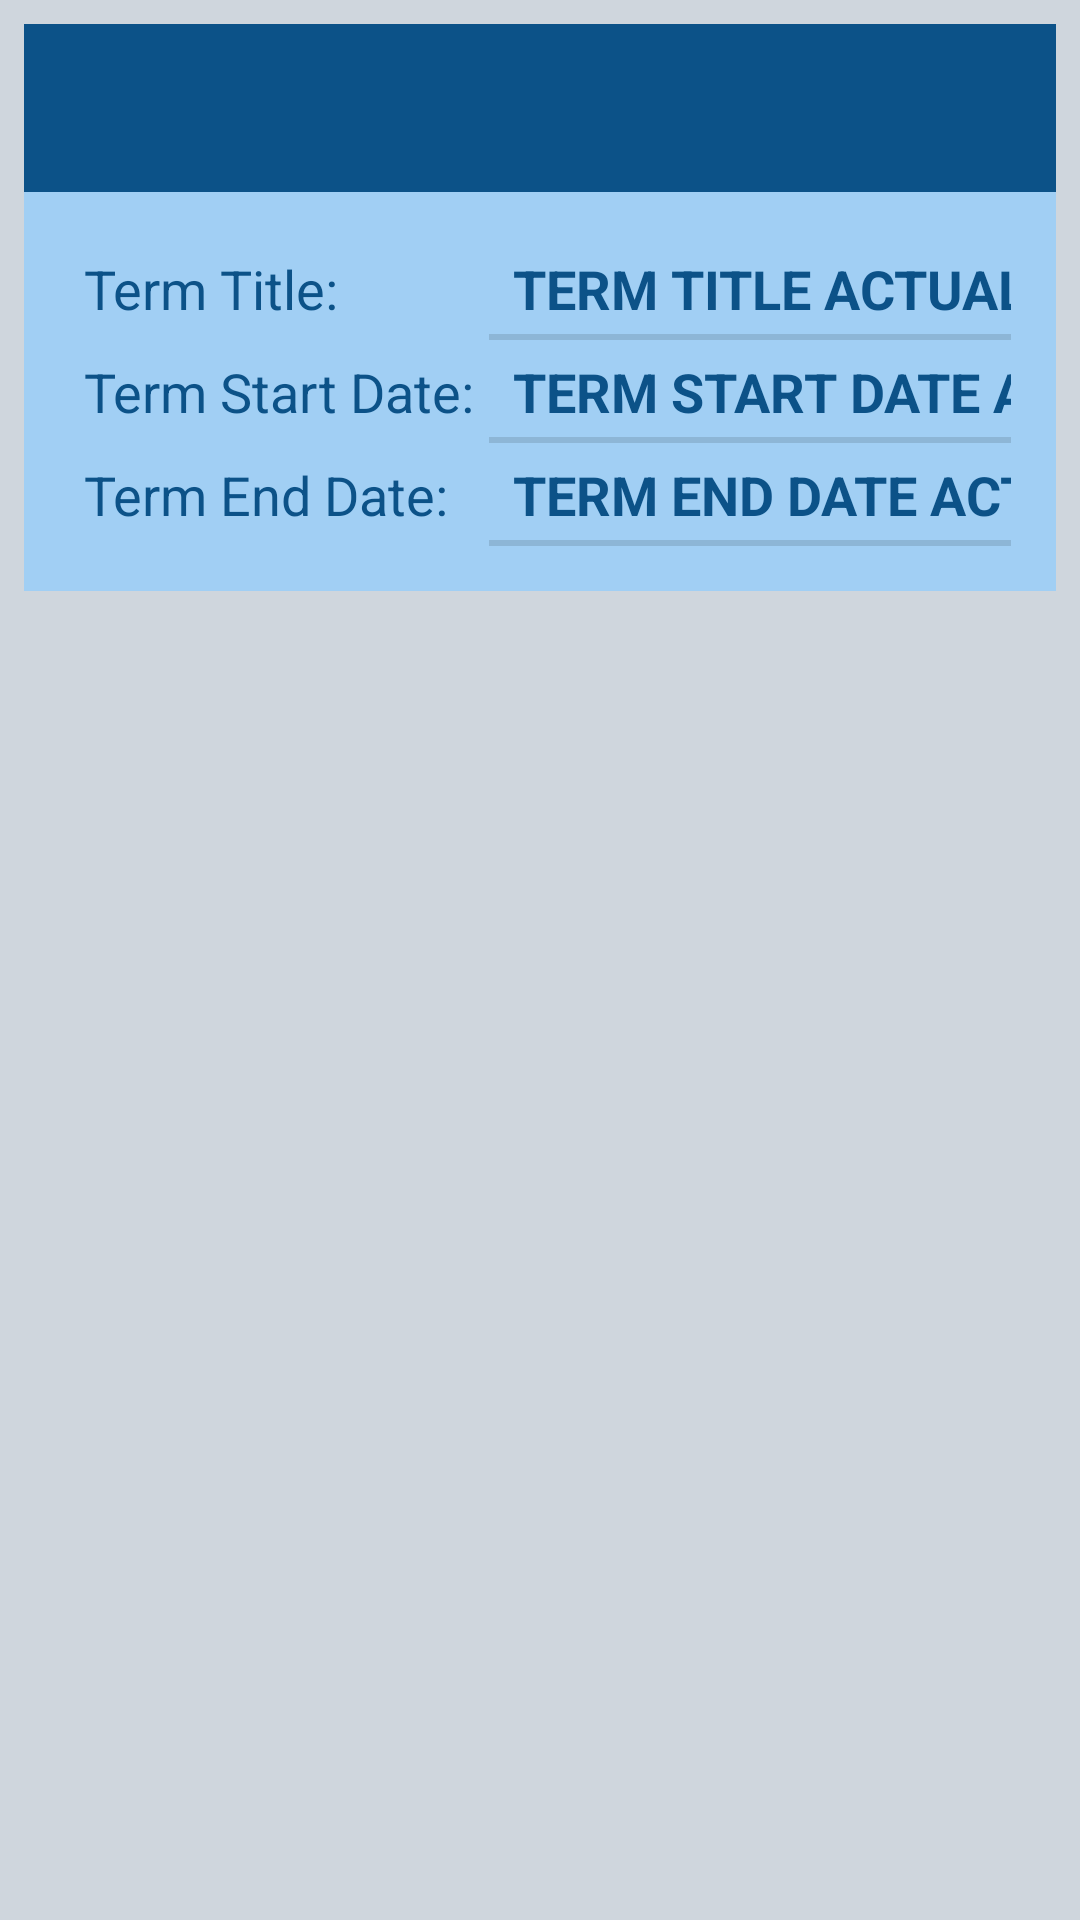

Write the Android layout XML for this screen, with the resource values it uses.
<!-- AndroidManifest.xml: application theme AppTheme -->
<!-- res/layout/activity_term_details.xml -->
<?xml version="1.0" encoding="utf-8"?>
<LinearLayout
    xmlns:android="http://schemas.android.com/apk/res/android"
    xmlns:app="http://schemas.android.com/apk/res-auto"
    xmlns:tools="http://schemas.android.com/tools"
    android:layout_width="match_parent"
    android:layout_height="match_parent"
    android:background="@color/background_color"
    android:padding="@dimen/cell_padding"
    android:orientation="vertical"
    tools:context=".UI.TermDetailsActivity">


    <androidx.appcompat.widget.Toolbar
        android:layout_width="match_parent"
        android:layout_height="?attr/actionBarSize"
        android:background="@color/colorPrimary"
        android:theme="@style/ThemeOverlay.AppCompat.Light"
        app:titleTextColor="@color/colorAccent"
        android:id="@+id/terms_details_tool_bar"/>

    <GridLayout
        android:layout_width="match_parent"
        android:layout_height="wrap_content"
        android:padding="15dp"
        android:columnCount="7"
        android:background="@color/add_color">

        <TextView
            android:layout_width="wrap_content"
            android:layout_height="wrap_content"
            android:layout_row="1"
            android:padding="5dp"
            android:text="@string/term_details_title"
            android:textColor="@color/colorPrimary"
            android:textSize="@dimen/course_details_text_size" />

        <TextView
            android:id="@+id/term_title_details_tv"
            style="?android:listSeparatorTextViewStyle"
            android:layout_width="wrap_content"
            android:layout_height="wrap_content"
            android:layout_row="1"
            android:layout_column="1"
            android:padding="5dp"
            android:text="TERM TITLE ACTUAL"
            android:textColor="@color/colorPrimary"
            android:textSize="@dimen/course_details_text_size" />


        <TextView
            android:layout_width="wrap_content"
            android:layout_height="wrap_content"
            android:layout_row="2"
            android:layout_column="0"
            android:padding="5dp"
            android:text="@string/term_details_start_date"
            android:textColor="@color/colorPrimary"
            android:textSize="@dimen/course_details_text_size" />


        <TextView
            android:id="@+id/term_details_start_date_actual_tv"
            style="?android:listSeparatorTextViewStyle"
            android:layout_width="wrap_content"
            android:layout_height="wrap_content"
            android:layout_row="2"
            android:layout_column="1"
            android:padding="5dp"
            android:text="TERM START DATE ACTUAL"
            android:textColor="@color/colorPrimary"
            android:textSize="@dimen/course_details_text_size" />


        <TextView
            android:layout_width="wrap_content"
            android:layout_height="wrap_content"
            android:layout_row="3"
            android:layout_column="0"
            android:padding="5dp"
            android:text="@string/term_end_date"
            android:textColor="@color/colorPrimary"
            android:textSize="@dimen/course_details_text_size" />


        <TextView
            android:id="@+id/term_details_end_date_actual_tv"
            style="?android:listSeparatorTextViewStyle"
            android:layout_width="wrap_content"
            android:layout_height="wrap_content"
            android:layout_row="3"
            android:layout_column="1"
            android:padding="5dp"
            android:text="TERM END DATE ACTUAL"
            android:textColor="@color/colorPrimary"
            android:textSize="@dimen/course_details_text_size" />

    </GridLayout>

        <ScrollView
            android:layout_width="match_parent"
            android:layout_height="match_parent">

            <androidx.recyclerview.widget.RecyclerView
                android:id="@+id/recycler_view_terms_details"
                android:layout_width="match_parent"
                android:layout_height="match_parent"
                tools:listitem="@layout/courses_list_item" />
        </ScrollView>



</LinearLayout>
<!-- res/layout/courses_list_item.xml (included above) -->
<?xml version="1.0" encoding="utf-8"?>
<androidx.cardview.widget.CardView

    xmlns:android="http://schemas.android.com/apk/res/android"
    xmlns:app="http://schemas.android.com/apk/res-auto"
    xmlns:tools="http://schemas.android.com/tools"

    android:id="@+id/cv_terms"
    android:layout_width="match_parent"
    android:layout_height="110dp"
    android:layout_marginEnd="12dp"
    android:layout_marginStart="12dp"
    android:layout_marginTop="16dp"
    app:cardBackgroundColor="@color/colorAccent"
    app:cardCornerRadius="25dp">

    
    <androidx.constraintlayout.widget.ConstraintLayout
        android:layout_width="match_parent"
        android:layout_height="match_parent">

        <TextView
            android:id="@+id/course_title"
            style="?android:textAppearanceLarge"
            android:layout_width="wrap_content"
            android:layout_height="wrap_content"
            android:text="@string/course_title"
            android:textColor="@color/white"
            android:textStyle="bold"
            app:layout_constraintBottom_toBottomOf="parent"
            app:layout_constraintEnd_toEndOf="parent"
            app:layout_constraintHorizontal_bias="0.498"
            app:layout_constraintStart_toStartOf="parent"
            app:layout_constraintTop_toTopOf="parent"
            app:layout_constraintVertical_bias="0.012" />


        <TextView
            android:id="@+id/courses_start_date_text"
            android:layout_width="wrap_content"
            android:layout_height="wrap_content"
            android:layout_marginStart="12dp"
            android:layout_marginTop="40dp"
            android:layout_marginBottom="11dp"
            android:text="@string/start_date"
            android:textColor="@color/white"
            app:layout_constraintBottom_toTopOf="@+id/textView"
            app:layout_constraintStart_toStartOf="parent"
            app:layout_constraintTop_toTopOf="parent" />

        <TextView
            android:id="@+id/courses_start_date_actual"
            android:layout_width="wrap_content"
            android:layout_height="wrap_content"
            android:layout_marginStart="16dp"
            android:layout_marginTop="40dp"
            android:text="Actual DATE"
            android:textColor="@color/white"
            app:layout_constraintStart_toEndOf="@+id/courses_start_date_text"
            app:layout_constraintTop_toTopOf="parent" />

        <TextView
            android:id="@+id/textView"
            android:layout_width="61dp"
            android:layout_height="20dp"
            android:layout_margin="20dp"
            android:layout_marginStart="8dp"
            android:layout_marginTop="16dp"
            android:text="@string/end_date"
            android:textColor="@color/white"
            app:layout_constraintBottom_toBottomOf="parent"
            app:layout_constraintStart_toStartOf="parent"
            app:layout_constraintTop_toTopOf="parent"
            app:layout_constraintVertical_bias="1.0" />

        <TextView
            android:id="@+id/courses_end_date_actual"
            android:layout_width="102dp"
            android:layout_height="21dp"
            android:layout_marginStart="16dp"
            android:layout_marginTop="12dp"
            android:layout_marginEnd="121dp"
            android:text="End Date Actual"
            android:textColor="@color/white"
            app:layout_constraintBottom_toBottomOf="parent"
            app:layout_constraintEnd_toStartOf="@+id/update_delete_courses_menu"
            app:layout_constraintHorizontal_bias="1.0"
            app:layout_constraintStart_toEndOf="@+id/textView"
            app:layout_constraintTop_toBottomOf="@+id/courses_start_date_actual"
            app:layout_constraintVertical_bias="0.111" />

        <TextView
            android:id="@+id/course_status_tv"
            android:layout_width="wrap_content"
            android:layout_height="wrap_content"
            android:layout_marginStart="11dp"
            android:layout_marginTop="40dp"
            android:layout_marginBottom="11dp"
            android:text="Course Status"
            android:textColor="@color/white"
            app:layout_constraintBottom_toTopOf="@+id/update_delete_courses_menu"
            app:layout_constraintEnd_toEndOf="parent"
            app:layout_constraintHorizontal_bias="0.0"
            app:layout_constraintStart_toEndOf="@+id/status_tv"
            app:layout_constraintTop_toTopOf="parent" />

        <ImageView
            android:id="@+id/update_delete_courses_menu"
            android:layout_width="41dp"
            android:layout_height="34dp"
            app:layout_constraintBottom_toBottomOf="parent"
            app:layout_constraintEnd_toEndOf="parent"
            app:layout_constraintHorizontal_bias="0.916"
            app:layout_constraintStart_toStartOf="parent"
            app:layout_constraintTop_toTopOf="parent"
            app:layout_constraintVertical_bias="0.921"
            app:srcCompat="@drawable/ic_more_vert_white_24" />

        <TextView
            android:id="@+id/status_tv"
            android:layout_width="wrap_content"
            android:layout_height="wrap_content"
            android:layout_marginStart="12dp"
            android:text="@string/course_status"
            android:textColor="@color/white"
            app:layout_constraintBottom_toBottomOf="parent"
            app:layout_constraintStart_toEndOf="@+id/courses_start_date_actual"
            app:layout_constraintTop_toTopOf="parent"
            app:layout_constraintVertical_bias="0.439" />

    </androidx.constraintlayout.widget.ConstraintLayout>


</androidx.cardview.widget.CardView>
<!-- resources referenced by this layout -->
<resources>
  <color name="add_color">#A1CFF4</color>&gt;
  <color name="background_color">#CFD6DD</color>
  <color name="colorAccent">#589BED</color>
  <color name="colorPrimary">#0C5288</color>
  <color name="white">#FFFFFFFF</color>
  <dimen name="cell_padding">8dp</dimen>
  <dimen name="course_details_text_size">18dp</dimen>
  <string name="course_status">Course Status</string>
  <string name="course_title">Course Title</string>
  <string name="end_date">End Date:</string>
  <string name="start_date">Start Date:</string>
  <string name="term_details_start_date">Term Start Date:</string>
  <string name="term_details_title"> Term Title: </string>
  <string name="term_end_date">Term End Date:</string>
  <style name="AppTheme" parent="Theme.AppCompat.Light.NoActionBar">
          <item name="colorPrimary">@color/colorPrimary</item>
          <item name="colorPrimaryDark">@color/colorPrimaryDark</item>
          <item name="colorAccent">@color/colorAccent</item>
          <item name="android:itemBackground">@color/background_color</item>
          <item name="android:actionMenuTextColor">@color/colorPrimary</item>
          <item name="android:textColor">@color/colorPrimary</item>
  
  
      </style>
  <color name="colorPrimaryDark">#072251</color>
</resources>
